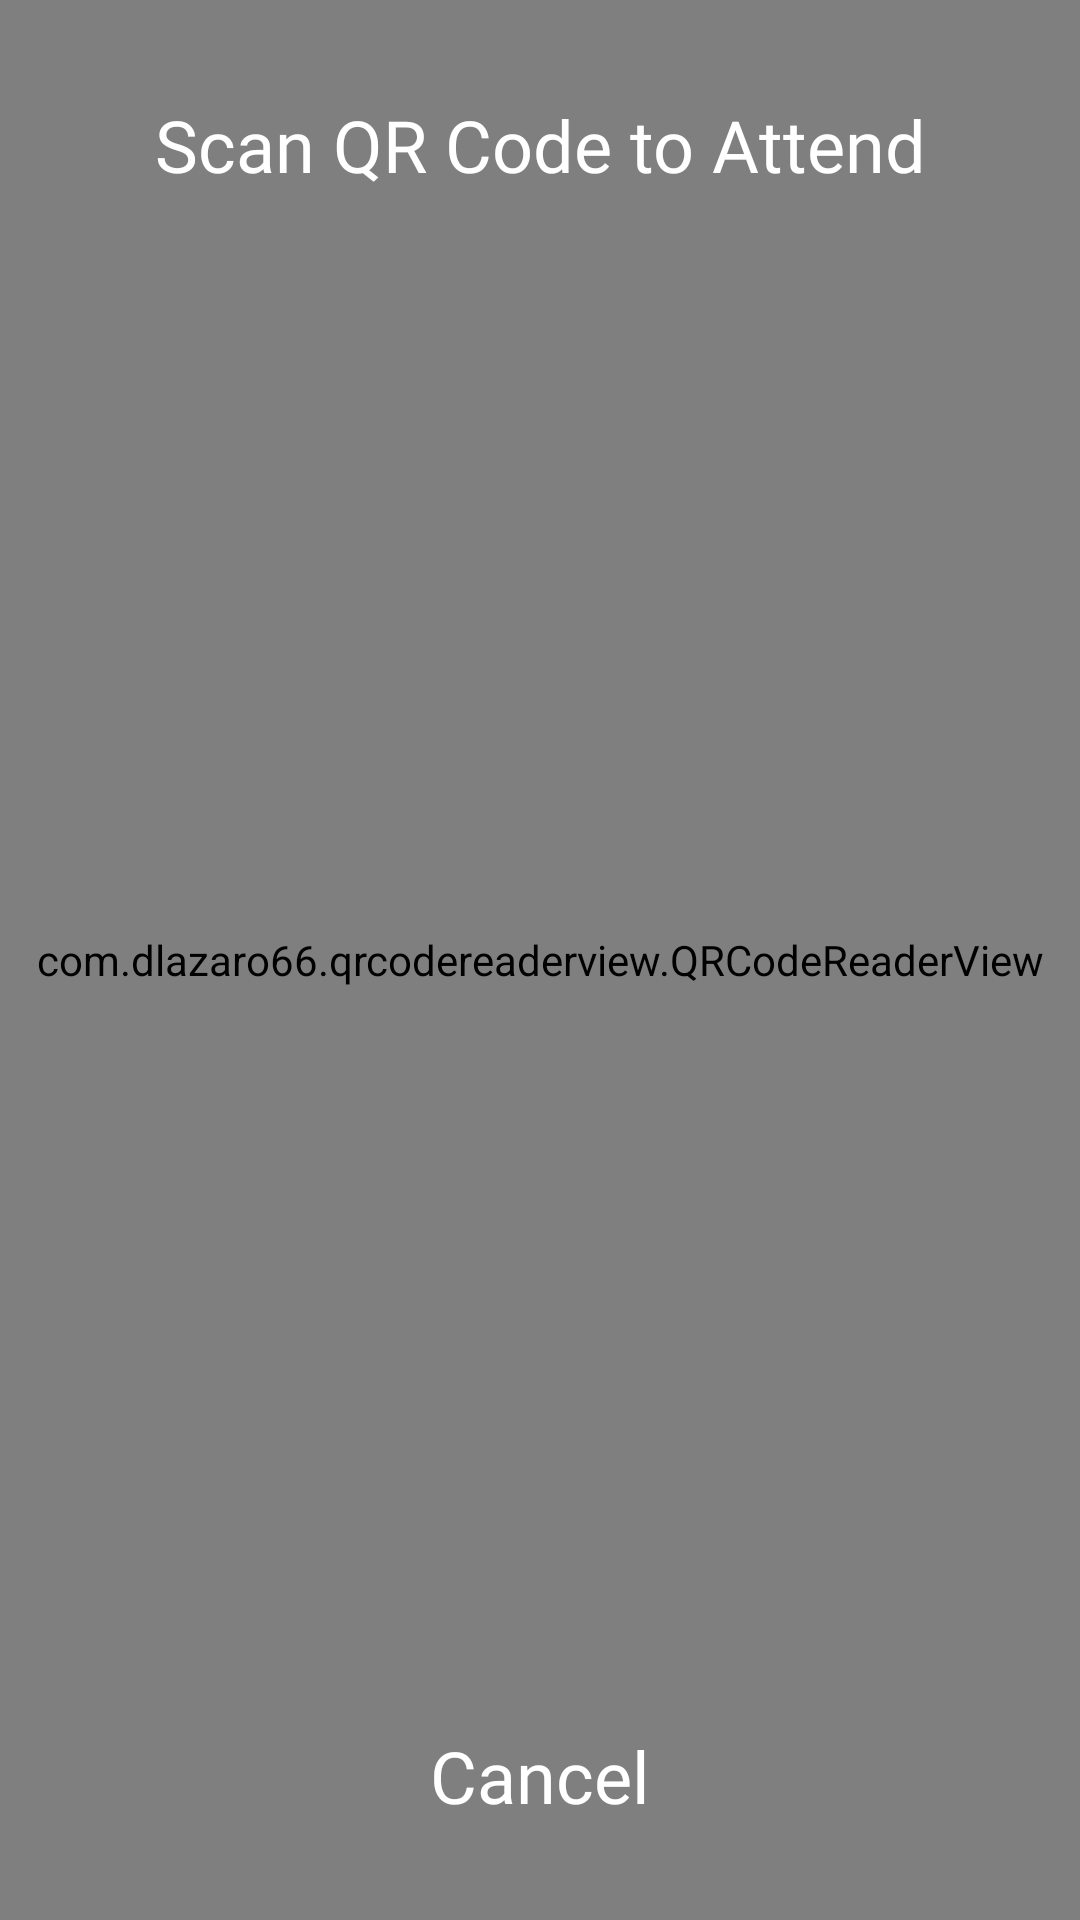

Layout XML and referenced resources for this Android screen:
<!-- AndroidManifest.xml: application theme AppTheme -->
<!-- res/layout/activity_qr.xml -->
<?xml version="1.0" encoding="utf-8"?>
<android.support.constraint.ConstraintLayout xmlns:android="http://schemas.android.com/apk/res/android"
    xmlns:app="http://schemas.android.com/apk/res-auto"
    xmlns:tools="http://schemas.android.com/tools"
    android:layout_width="match_parent"
    android:layout_height="match_parent"
    android:orientation="vertical"
    tools:context=".activities.QRActivity">

    <com.dlazaro66.qrcodereaderview.QRCodeReaderView
        android:id="@+id/qrdecoderview"
        android:layout_width="match_parent"
        android:layout_height="match_parent"
        app:layout_constraintBottom_toBottomOf="parent"
        app:layout_constraintEnd_toEndOf="parent"
        app:layout_constraintStart_toStartOf="parent"
        app:layout_constraintTop_toTopOf="parent" />

    <TextView
        android:layout_width="0dp"
        android:layout_height="wrap_content"
        android:layout_marginStart="16dp"
        android:layout_marginTop="32dp"
        android:layout_marginEnd="16dp"
        android:fontFamily="@font/poppins_medium"
        android:gravity="center"
        android:text="@string/scan_qr_code_to_attend"
        android:textColor="@android:color/white"
        android:textSize="24sp"
        app:layout_constraintEnd_toEndOf="parent"
        app:layout_constraintStart_toStartOf="parent"
        app:layout_constraintTop_toTopOf="parent" />

    <android.support.v7.widget.AppCompatImageView
        android:layout_width="match_parent"
        android:layout_height="0dp"
        android:layout_marginStart="78dp"
        android:layout_marginEnd="78dp"
        app:layout_constraintBottom_toBottomOf="parent"
        app:layout_constraintDimensionRatio="h,1:1"
        app:layout_constraintEnd_toEndOf="parent"
        app:layout_constraintStart_toStartOf="parent"
        app:layout_constraintTop_toTopOf="parent"
        app:srcCompat="@drawable/ve_camera_focus" />

    <Button
        android:id="@+id/qr_cancel_button"
        android:layout_width="wrap_content"
        android:layout_height="wrap_content"
        android:layout_marginBottom="24dp"
        android:background="@drawable/back_solid_white"
        android:fontFamily="@font/poppins_medium"
        android:paddingStart="16dp"
        android:paddingEnd="16dp"
        android:text="@string/cancel"
        android:textAllCaps="false"
        android:textColor="@color/colorWhite"
        android:textSize="24sp"
        app:layout_constraintBottom_toBottomOf="parent"
        app:layout_constraintEnd_toEndOf="parent"
        app:layout_constraintStart_toStartOf="parent" />

</android.support.constraint.ConstraintLayout>
<!-- resources referenced by this layout -->
<resources>
  <color name="colorWhite">#FFFFFF</color>
  <string name="cancel">Cancel</string>
  <string name="scan_qr_code_to_attend">Scan QR Code to Attend</string>
  <style name="AppTheme" parent="Theme.AppCompat.Light.NoActionBar">
          
          <item name="colorPrimary">@color/colorPrimary</item>
          <item name="colorPrimaryDark">@color/colorPrimaryDark</item>
          <item name="colorAccent">@color/colorAccent</item>
  
          <item name="android:statusBarColor" tools:targetApi="lollipop">@color/colorWhite</item>
          <item name="android:windowLightStatusBar" tools:targetApi="m">true</item>
  
      </style>
  <color name="colorPrimary">#FF8400</color>
  <color name="colorPrimaryDark">#FF6F00</color>
  <color name="colorAccent">#242F3E</color>
</resources>
